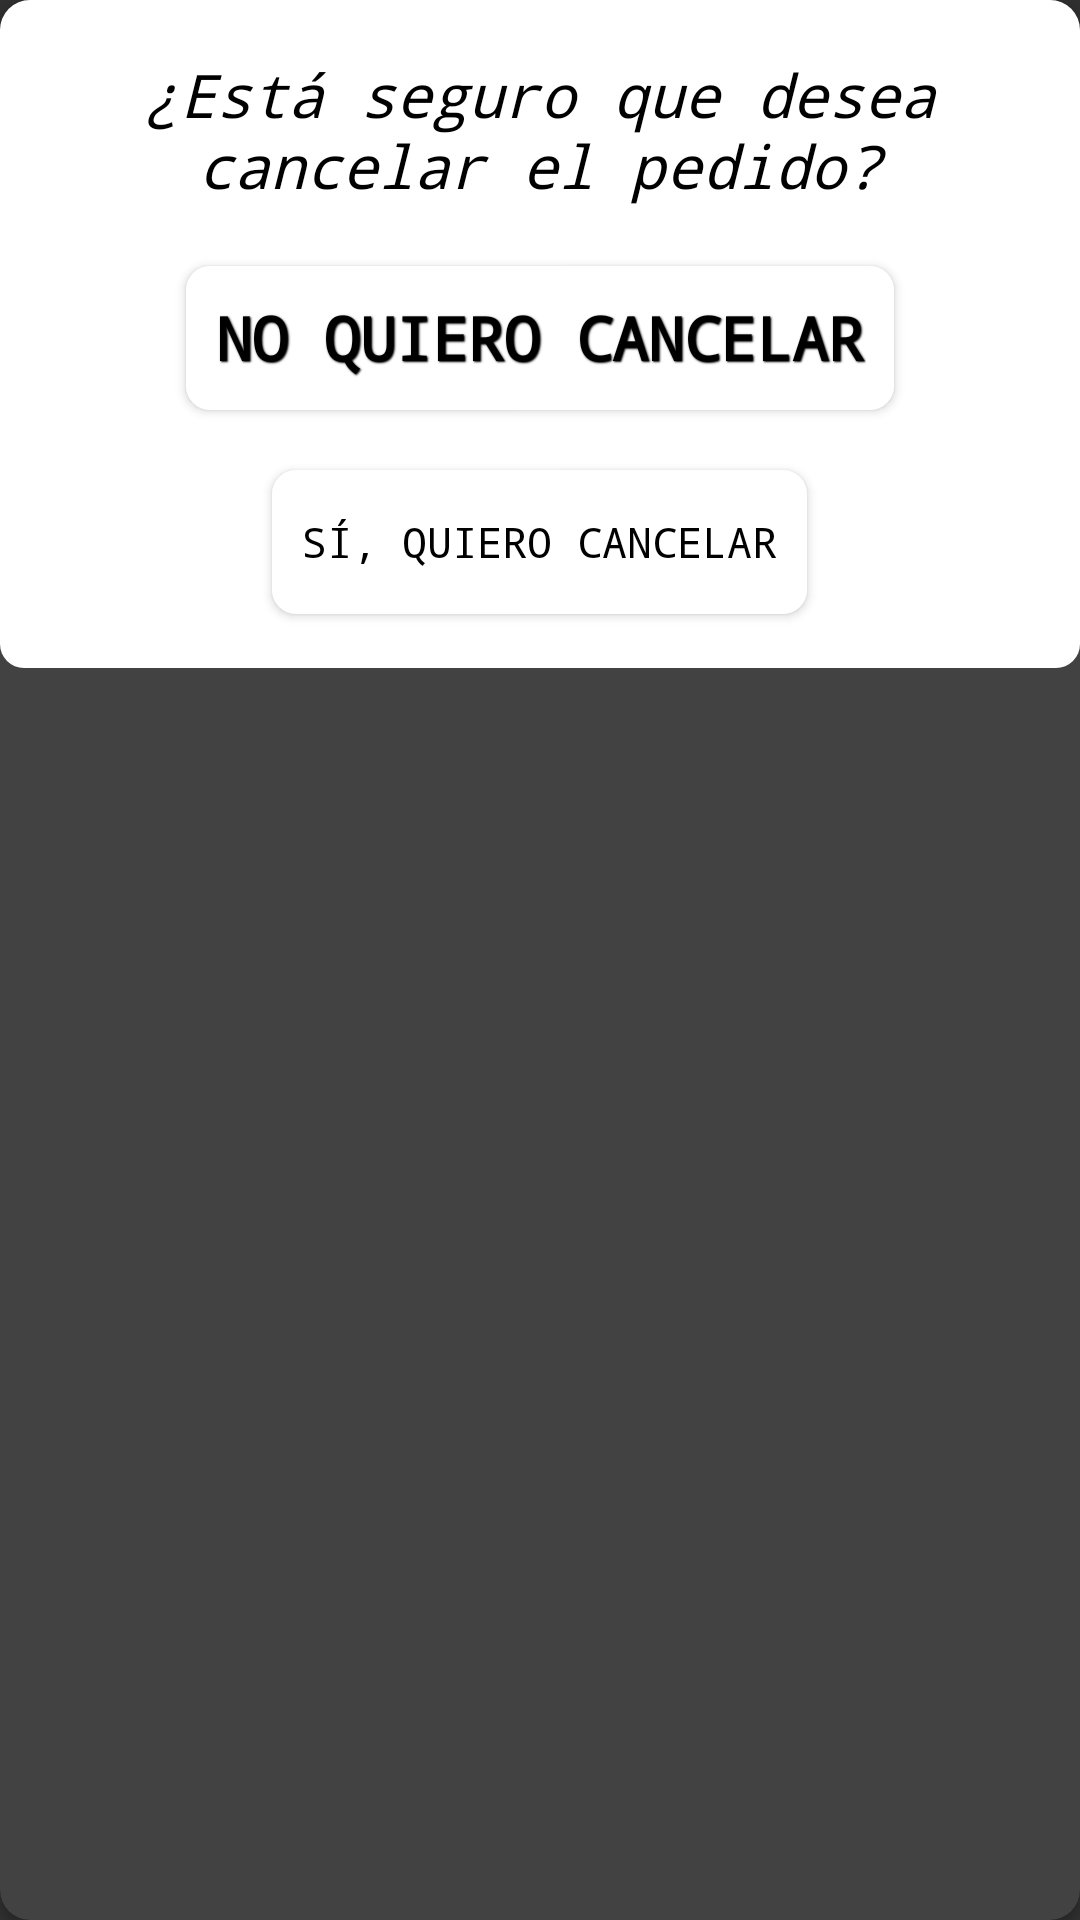

Write the Android layout XML for this screen, with the resource values it uses.
<!-- AndroidManifest.xml: application theme Theme.AppCompat.NoActionBar -->
<!-- res/layout/dialog_cancel_order.xml -->
<?xml version="1.0" encoding="utf-8"?>
<androidx.cardview.widget.CardView xmlns:android="http://schemas.android.com/apk/res/android"
    android:layout_width="match_parent"
    xmlns:app="http://schemas.android.com/apk/res-auto"
    app:cardCornerRadius="10dp"
    android:layout_height="wrap_content">


    <LinearLayout
        android:background="@drawable/style_popup"
        android:layout_width="match_parent"
        android:orientation="vertical"
        android:layout_height="wrap_content">
        <TextView
            android:layout_width="match_parent"
            android:layout_height="wrap_content"
            android:fontFamily="monospace"
            android:padding="10dp"
            android:text="¿Está seguro que desea cancelar el pedido?"
            android:textAlignment="center"
            android:textColor="@color/blackColorVentax"
            android:textSize="20sp"
            android:textStyle="italic" />

        <Button
            android:shadowColor="@color/blackColorVentax"
            android:shadowRadius="1"
            android:shadowDx="1"
            android:shadowDy="1"
            android:layout_margin="10dp"
            android:id="@+id/noCancelButton"
            android:textSize="20sp"
            android:layout_width="wrap_content"
            android:layout_height="wrap_content"
            android:layout_gravity="center"
            android:background="@drawable/style_popup"
            android:fontFamily="monospace"
            android:padding="10dp"
            android:text="No quiero cancelar"
            android:textColor="@color/blackColorVentax"
            android:textStyle="bold" />
        <Button
            android:layout_margin="10dp"
            android:id="@+id/cancelButton"
            android:layout_width="wrap_content"
            android:layout_height="wrap_content"
            android:layout_gravity="center"
            android:background="@drawable/style_popup"
            android:fontFamily="monospace"
            android:padding="10dp"
            android:text="Sí, quiero cancelar"
            android:textColor="@color/blackColorVentax" />
    </LinearLayout>


</androidx.cardview.widget.CardView>
<!-- resources referenced by this layout -->
<resources>
  <color name="blackColorVentax">#000000</color>
  <!-- drawable style_popup (drawable) -->
  <?xml version="1.0" encoding="utf-8"?>
  <shape xmlns:android="http://schemas.android.com/apk/res/android">
      <solid android:color="@color/whiteColorVentax"/>
  
      <corners
          android:radius="8dp"/>
  
      <padding
          android:bottom="8dp"
          android:top="8dp"/>
  
  </shape>
  <color name="whiteColorVentax">#FFFFFF</color>
</resources>
